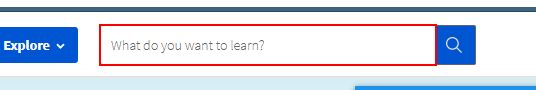
Workflow: 1

Step 1: type [crs] into the text box

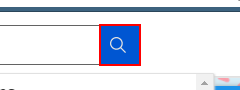
Step 2: click on the element

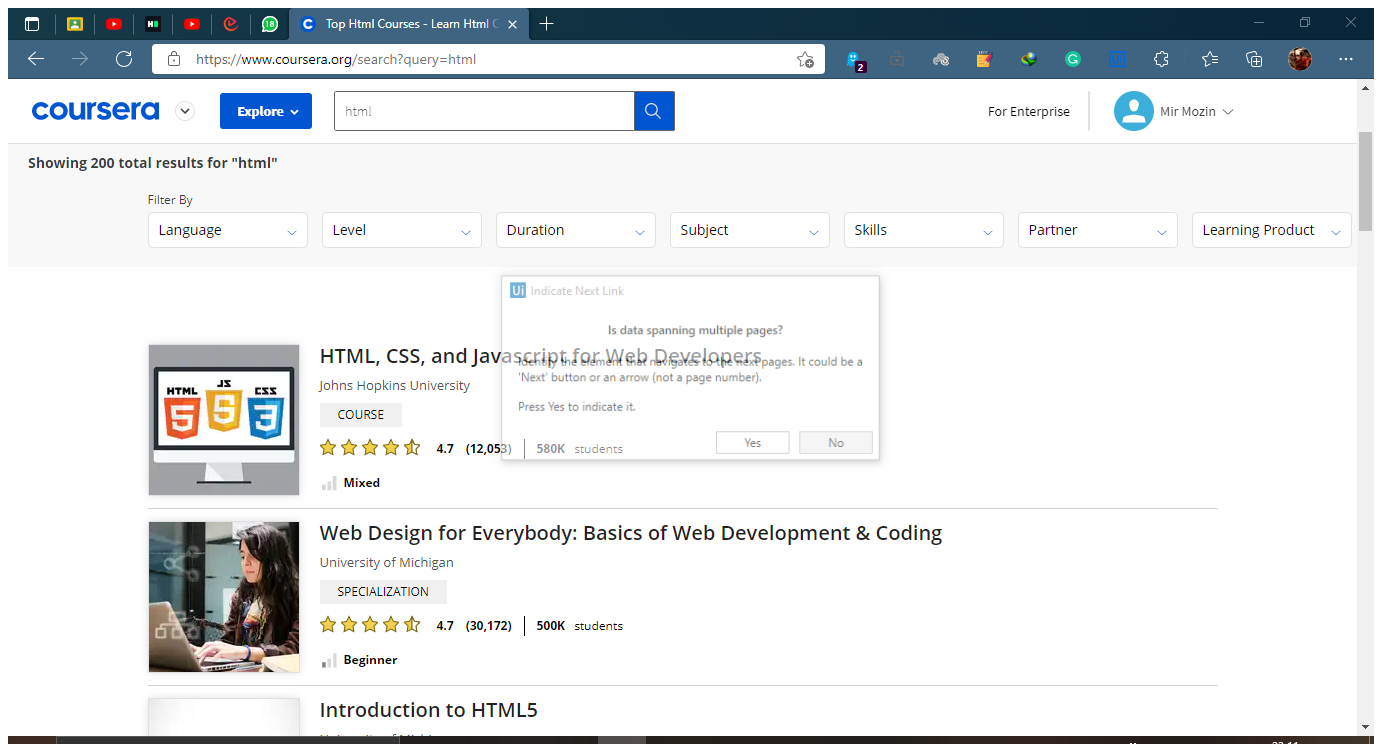
Step 3: Attach Browser 'TopHtmlCo Page' in window 'Top Html Courses - Learn Html Online | Coursera' (msedge.exe)

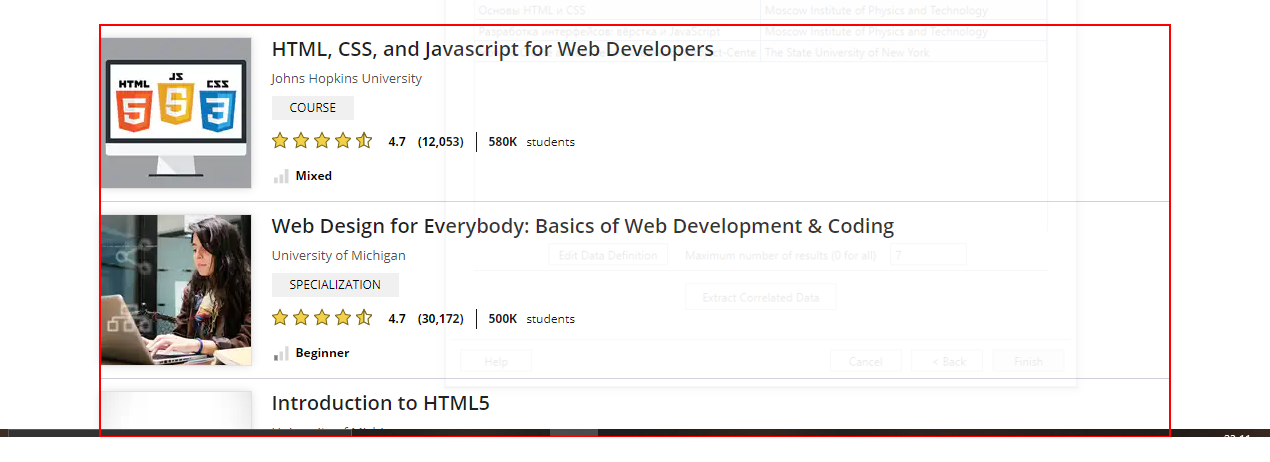
Step 4: get-text from the list